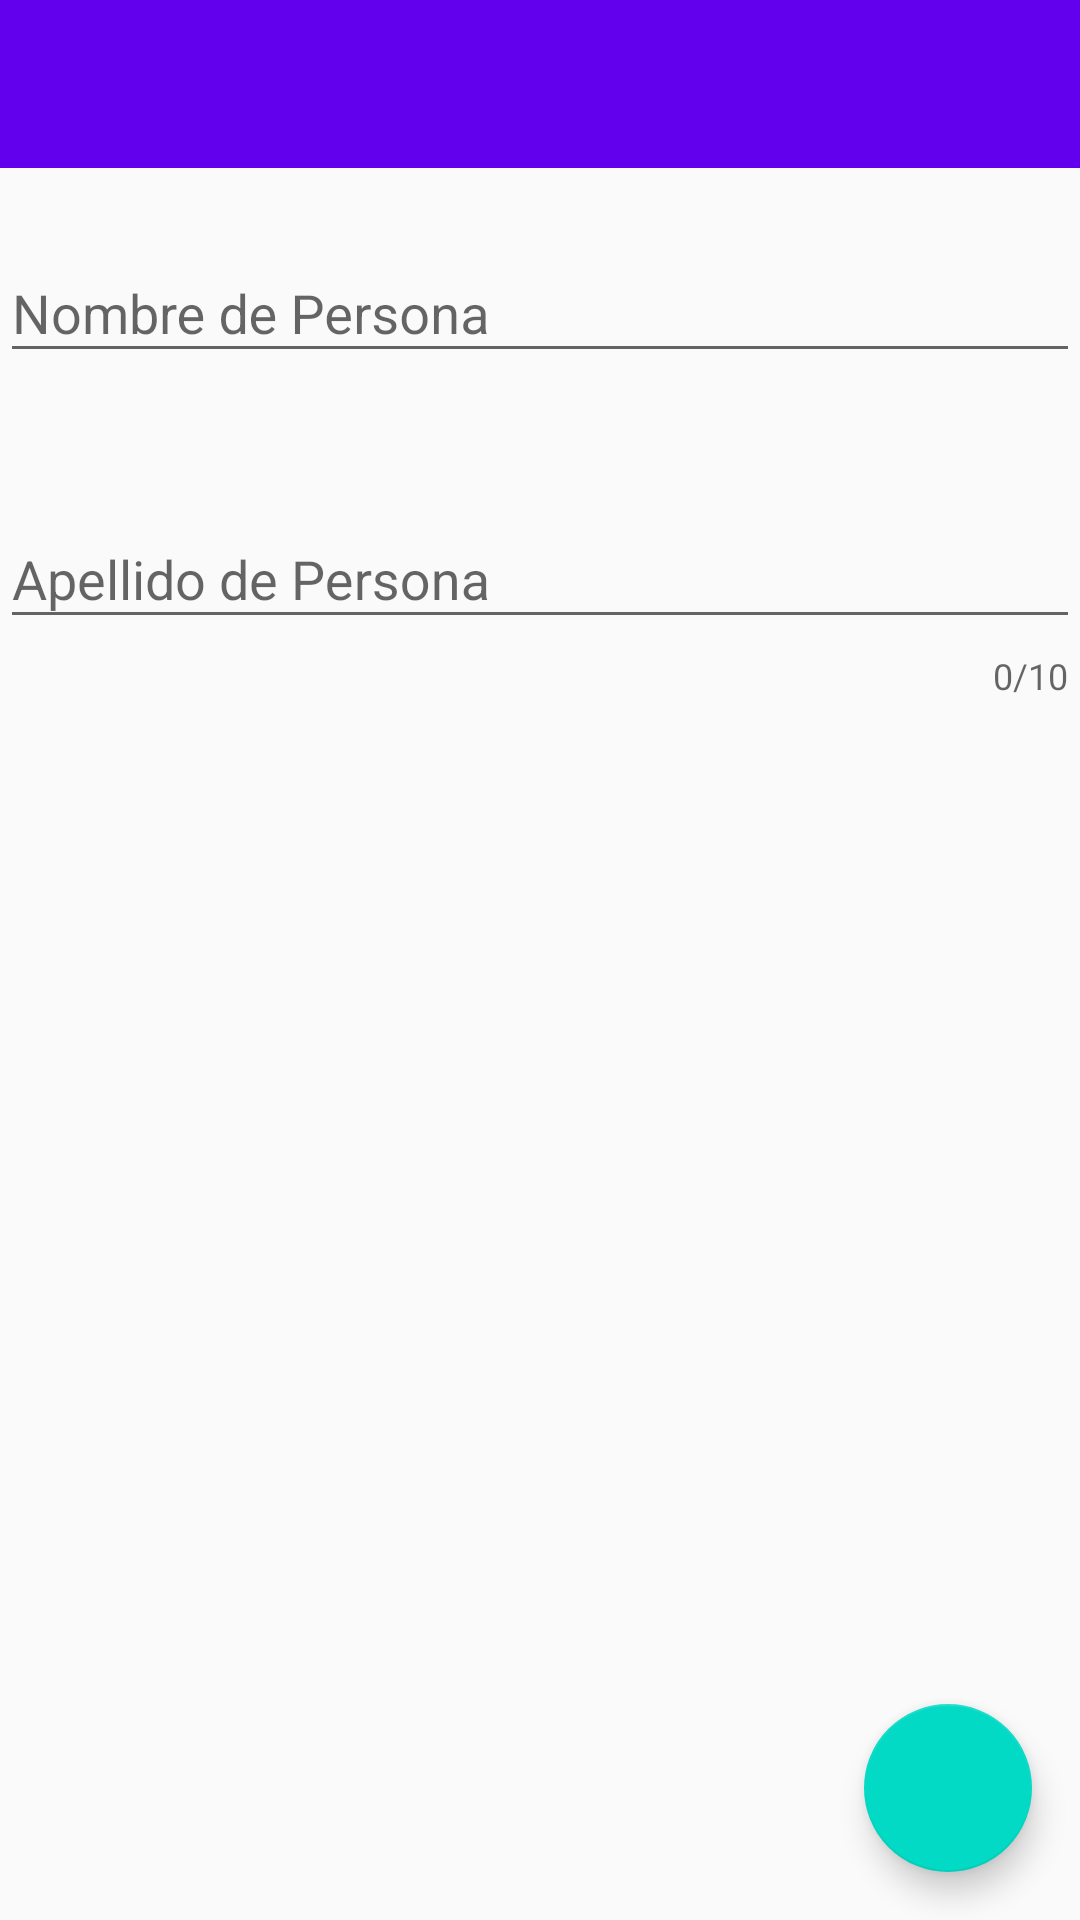

Here is an Android app screen rendered from its layout file. Give the layout XML and the strings, colors and styles it references.
<!-- AndroidManifest.xml: application theme AppTheme -->
<!-- res/layout/activity_add_persona.xml -->
<android.support.constraint.ConstraintLayout xmlns:android="http://schemas.android.com/apk/res/android"
    xmlns:app="http://schemas.android.com/apk/res-auto"
    xmlns:tools="http://schemas.android.com/tools"
    android:id="@+id/android.R.id.content"
    android:layout_width="match_parent"
    android:layout_height="match_parent">

    <android.support.v7.widget.Toolbar
        android:id="@+id/tb_addPersona"
        android:layout_width="match_parent"
        android:layout_height="wrap_content"
        android:background="?attr/colorPrimary"
        android:minHeight="?attr/actionBarSize"
        android:theme="?attr/actionBarTheme"
        app:titleTextColor="@android:color/white"/>


    <android.support.design.widget.TextInputLayout
        android:id="@+id/til_persona_nombre"
        android:layout_width="match_parent"
        android:layout_height="wrap_content"
        android:layout_marginTop="16dp"
        app:errorEnabled="true"
        style="@style/TextInputLayout"
        app:layout_constraintEnd_toEndOf="parent"
        app:layout_constraintStart_toStartOf="parent"
        app:layout_constraintTop_toBottomOf="@id/tb_addPersona"
        >

        <android.support.design.widget.TextInputEditText
            android:id="@+id/edt_persona_nombre"
            android:layout_width="match_parent"
            android:layout_height="wrap_content"
            android:hint="@string/edt_personaNombre" />
    </android.support.design.widget.TextInputLayout>


    <android.support.design.widget.TextInputLayout
        android:id="@+id/til_persona_apellido"
        android:layout_width="match_parent"
        android:layout_height="wrap_content"
        android:layout_marginTop="16dp"
        app:counterEnabled="true"
        app:counterMaxLength="10"
        app:errorEnabled="true"
        app:layout_constraintEnd_toEndOf="parent"
        app:layout_constraintStart_toStartOf="parent"
        app:layout_constraintTop_toBottomOf="@id/til_persona_nombre"
        style="@style/TextInputLayout">

        <android.support.design.widget.TextInputEditText
            android:id="@+id/edt_persona_apellido"
            android:layout_width="match_parent"
            android:layout_height="wrap_content"
            android:hint="@string/edt_personaApellido" />
    </android.support.design.widget.TextInputLayout>


    <android.support.design.widget.FloatingActionButton
        android:id="@+id/fab_personaAdd"
        android:layout_width="wrap_content"
        android:layout_height="wrap_content"
        android:layout_marginBottom="16dp"
        android:layout_marginEnd="16dp"
        android:clickable="true"
        app:elevation="6dp"
        app:fabSize="normal"
        app:layout_constraintBottom_toBottomOf="parent"
        app:layout_constraintEnd_toEndOf="parent"
        app:pressedTranslationZ="12dp" />
</android.support.constraint.ConstraintLayout>
<!-- resources referenced by this layout -->
<resources>
  <string name="edt_personaApellido">Apellido de Persona</string>
  <string name="edt_personaNombre">Nombre de Persona</string>
  <style name="TextInputLayout" parent="@android:style/TextAppearance">
          <item name="android:textColor">@android:color/holo_red_light</item>
      </style>
  <style name="AppTheme" parent="Theme.AppCompat.Light.NoActionBar">
          
          <item name="colorPrimary">@color/colorPrimary</item>
          <item name="colorPrimaryDark">@color/colorPrimaryDark</item>
          <item name="colorAccent">@color/colorAccent</item>
      </style>
  <!-- not gathered from this repository: default colours our renderer supplied (Android Studio template values) -->
  <color name="colorPrimary">#FF6200EE</color>
  <color name="colorPrimaryDark">#FF3700B3</color>
  <color name="colorAccent">#FF03DAC5</color>
</resources>
